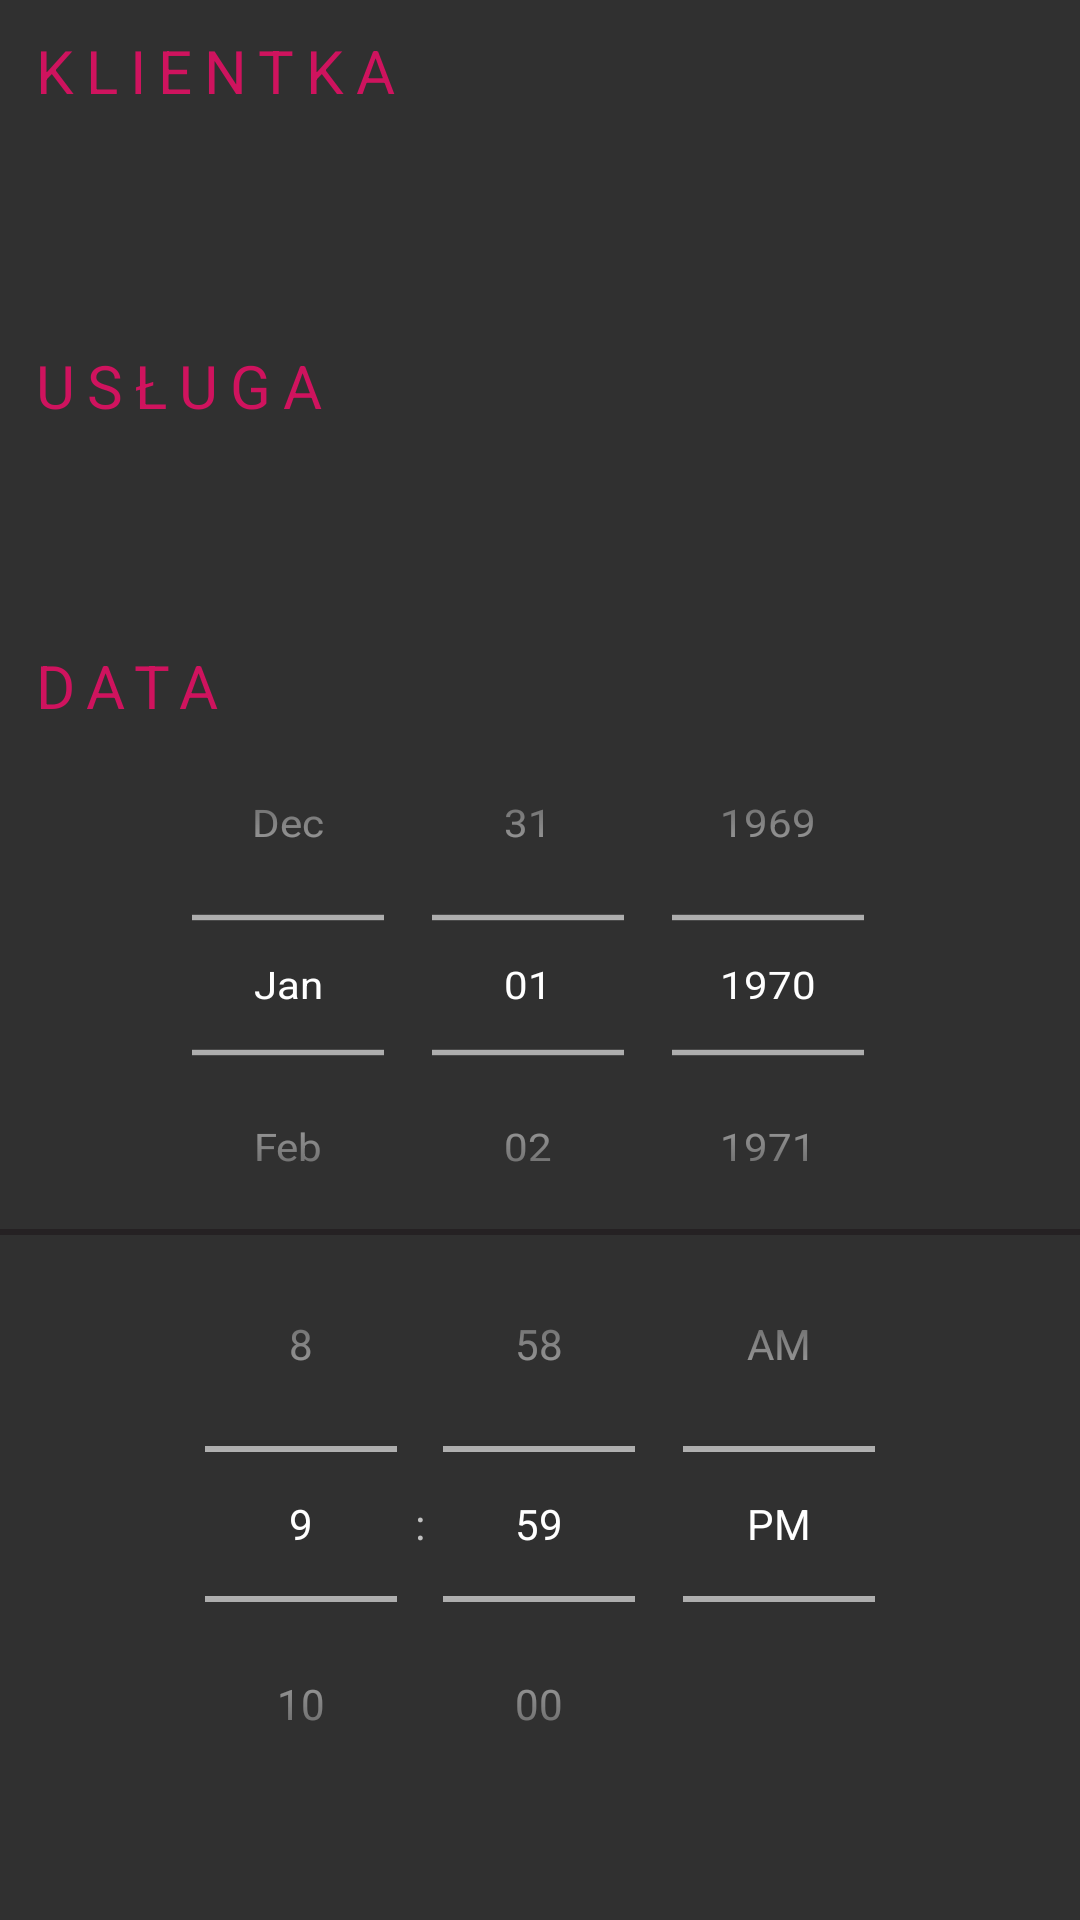

Reconstruct the res/layout file that produces this screen, plus the resources it refers to.
<!-- AndroidManifest.xml: application theme Theme.Design.NoActionBar -->
<!-- res/layout/activity_old_customer.xml -->
<?xml version="1.0" encoding="utf-8"?>
<androidx.constraintlayout.widget.ConstraintLayout xmlns:android="http://schemas.android.com/apk/res/android"
    xmlns:app="http://schemas.android.com/apk/res-auto"
    xmlns:tools="http://schemas.android.com/tools"
    android:layout_width="match_parent"
    android:layout_height="match_parent"
    tools:context=".OldCustomerActivity">

    <LinearLayout
        android:id="@+id/topLinearLayout"
        android:layout_width="match_parent"
        android:layout_height="wrap_content"
        android:orientation="vertical"
        app:layout_constraintBottom_toBottomOf="parent"
        app:layout_constraintEnd_toEndOf="parent"
        app:layout_constraintHorizontal_bias="0.0"
        app:layout_constraintStart_toStartOf="parent"
        app:layout_constraintTop_toTopOf="parent"
        app:layout_constraintVertical_bias="0.494">


        <TextView
            android:layout_width="match_parent"
            android:layout_height="wrap_content"
            android:layout_marginStart="10dp"
            android:layout_marginTop="10dp"
            android:labelFor="@id/nameEditText"
            android:letterSpacing="0.2"
            android:text="KLIENTKA"
            android:textColor="@color/fuchsia"
            android:textSize="20sp" />

        <AutoCompleteTextView
            android:id="@+id/customerSpinner"
            android:layout_width="match_parent"
            android:layout_height="48dp"
            android:layout_marginStart="10dp"
            android:layout_marginTop="10dp"
            android:layout_marginEnd="10dp"
            android:textColor="@color/white"
            android:textSize="20sp"
            android:paddingStart="10dp"
            android:paddingEnd="10dp"
            android:background="@drawable/spinner"/>



        <TextView
            android:layout_width="match_parent"
            android:layout_height="wrap_content"
            android:layout_marginStart="10dp"
            android:layout_marginTop="20dp"
            android:labelFor="@id/serviceEditText"
            android:letterSpacing="0.2"
            android:text="USŁUGA"
            android:textColor="@color/fuchsia"
            android:textSize="20sp" />

        <EditText
            android:id="@+id/serviceEditText"
            android:layout_width="match_parent"
            android:layout_height="48dp"
            android:layout_marginStart="10dp"
            android:layout_marginTop="5dp"
            android:layout_marginEnd="10dp"
            android:background="@drawable/spinner"
            android:ems="10"
            android:inputType="text"
            android:textColor="@color/white"
            android:textSize="20sp"
            android:paddingStart="10dp"
            android:paddingEnd="10dp"
            tools:ignore="TouchTargetSizeCheck" />

        <TextView
            android:layout_width="match_parent"
            android:layout_height="wrap_content"
            android:layout_marginStart="10dp"
            android:layout_marginTop="20dp"
            android:labelFor="@id/newCustomerDatePicker"
            android:letterSpacing="0.2"
            android:text="DATA"
            android:textColor="@color/fuchsia"
            android:textSize="20sp" />

        <DatePicker
            android:id="@+id/oldCustomerDatePicker"
            android:layout_width="match_parent"
            android:layout_height="wrap_content"
            android:layout_marginTop="-20dp"
            android:calendarViewShown="false"
            android:datePickerMode="spinner"
            android:scaleY="0.9" />

        <TextView
            android:layout_width="match_parent"
            android:layout_height="2dp"
            android:layout_marginTop="-25dp"
            android:background="@color/darkGray" />


        <TimePicker
            android:id="@+id/oldCustomerTimePicker"
            android:layout_width="match_parent"
            android:layout_height="wrap_content"
            android:layout_marginTop="-10dp"
            android:timePickerMode="spinner" />

        <Button
            android:id="@+id/addOldCustomerButton"
            android:layout_width="match_parent"
            android:layout_height="wrap_content"
            android:text="DODAJ"
            android:textColor="@color/fuchsia"
            android:textSize="30sp" />


    </LinearLayout>


</androidx.constraintlayout.widget.ConstraintLayout>
<!-- resources referenced by this layout -->
<resources>
  <color name="darkGray">#252123</color>
  <color name="fuchsia">#CF135E</color>
  <color name="white">#FFFFFFFF</color>
</resources>
